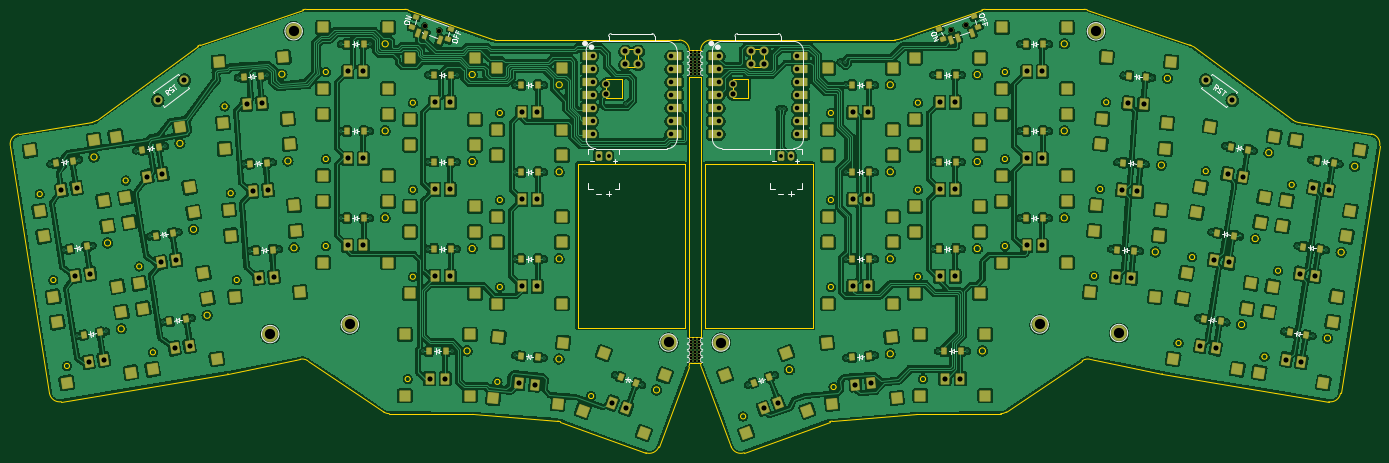
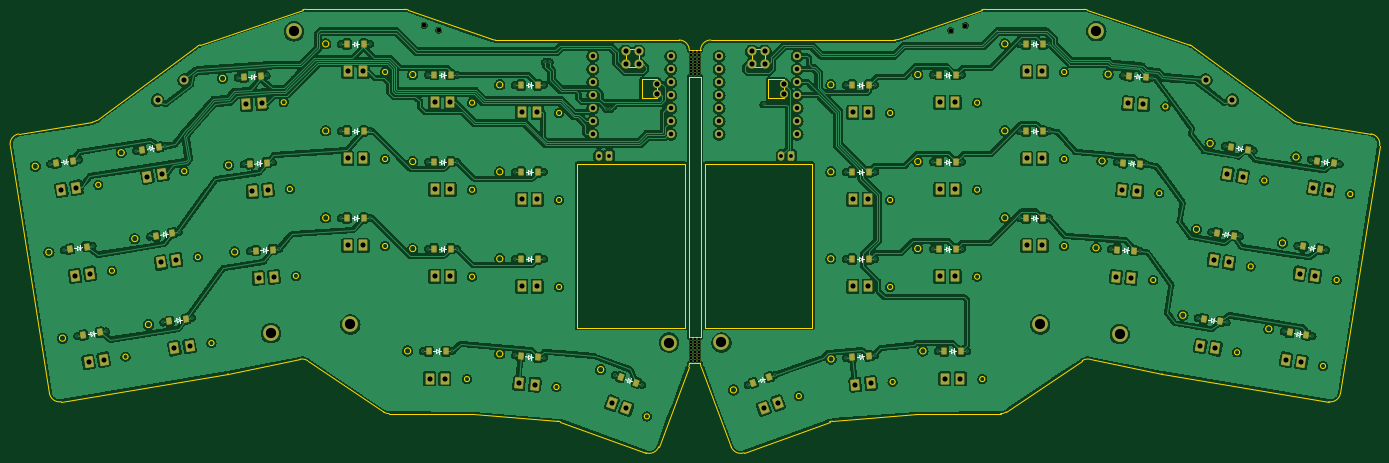
Circuit board: 11 layer files. Board 267.6 x 86.6 mm.
- bottom_copper: combined-B_Cu.gbr (600392 bytes)
- bottom_mask: combined-B_Mask.gbr (15707 bytes)
- paste: combined-B_Paste.gbr (7709 bytes)
- bottom_silk: combined-B_Silkscreen.gbr (15682 bytes)
- outline: combined-Edge_Cuts.gbr (19659 bytes)
- top_copper: combined-F_Cu.gbr (847908 bytes)
- top_mask: combined-F_Mask.gbr (23048 bytes)
- paste: combined-F_Paste.gbr (13144 bytes)
- top_silk: combined-F_Silkscreen.gbr (30893 bytes)
- drill: combined-NPTH.drl (1222 bytes)
- drill: combined-PTH.drl (4251 bytes)

=== bottom_copper: combined-B_Cu.gbr (600392 bytes, source omitted) ===
=== bottom_mask: combined-B_Mask.gbr (15707 bytes, source omitted) ===
=== paste: combined-B_Paste.gbr (7709 bytes, source omitted) ===
=== bottom_silk: combined-B_Silkscreen.gbr (15682 bytes, source omitted) ===
=== outline: combined-Edge_Cuts.gbr (19659 bytes, source omitted) ===
=== top_copper: combined-F_Cu.gbr (847908 bytes, source omitted) ===
=== top_mask: combined-F_Mask.gbr (23048 bytes, source omitted) ===
=== paste: combined-F_Paste.gbr (13144 bytes, source omitted) ===
=== top_silk: combined-F_Silkscreen.gbr (30893 bytes, source omitted) ===
=== drill: combined-NPTH.drl ===
M48
; DRILL file {KiCad 8.0.6} date 2025-08-02T13:41:40+0200
; FORMAT={-:-/ absolute / inch / decimal}
; #@! TF.CreationDate,2025-08-02T13:41:40+02:00
; #@! TF.GenerationSoftware,Kicad,Pcbnew,8.0.6
; #@! TF.FileFunction,NonPlated,1,2,NPTH
FMAT,2
INCH
; #@! TA.AperFunction,NonPlated,NPTH,ComponentDrill
T1C0.0197
; #@! TA.AperFunction,NonPlated,NPTH,ComponentDrill
T2C0.0354
%
G90
G05
T1
X8.5764Y-1.6183
X8.5764Y-3.9726
X8.5764Y-1.5947
X8.5764Y-3.949
X8.5764Y-1.7165
X8.5764Y-1.7648
X8.5764Y-1.7411
X8.5764Y-3.8248
X8.5764Y-3.9232
X8.5764Y-1.6929
X8.5764Y-3.873
X8.5764Y-3.8012
X8.5764Y-1.6673
X8.5764Y-3.8494
X8.5764Y-1.6437
X8.5764Y-3.8996
X8.6043Y-1.6183
X8.6043Y-3.9726
X8.6043Y-1.5947
X8.6043Y-3.949
X8.6043Y-1.7165
X8.6043Y-1.7411
X8.6043Y-1.7648
X8.6043Y-3.8012
X8.6043Y-3.8248
X8.6043Y-3.8494
X8.6043Y-3.873
X8.6043Y-3.9232
X8.6043Y-1.6929
X8.6043Y-1.6437
X8.6043Y-1.6673
X8.6043Y-3.8996
X8.6319Y-1.6183
X8.6319Y-3.9726
X8.6319Y-1.7165
X8.6319Y-1.7648
X8.6319Y-3.8248
X8.6319Y-3.873
X8.6319Y-3.9232
X8.6319Y-1.6673
X8.6323Y-1.5947
X8.6323Y-3.949
X8.6323Y-1.7411
X8.6323Y-3.8012
X8.6323Y-3.8494
X8.6323Y-1.6437
X8.6323Y-1.6929
X8.6323Y-3.8996
T2
X6.525Y-1.3887
X6.6367Y-1.4272
X10.5755Y-1.4252
X10.6872Y-1.3867
M30

=== drill: combined-PTH.drl ===
M48
; DRILL file {KiCad 8.0.6} date 2025-08-02T13:41:40+0200
; FORMAT={-:-/ absolute / inch / decimal}
; #@! TF.CreationDate,2025-08-02T13:41:40+02:00
; #@! TF.GenerationSoftware,Kicad,Pcbnew,8.0.6
; #@! TF.FileFunction,Plated,1,2,PTH
FMAT,2
INCH
; #@! TA.AperFunction,Plated,PTH,ViaDrill
T1C0.0118
; #@! TA.AperFunction,Plated,PTH,ComponentDrill
T2C0.0295
; #@! TA.AperFunction,Plated,PTH,ComponentDrill
T3C0.0350
; #@! TA.AperFunction,Plated,PTH,ComponentDrill
T4C0.0394
; #@! TA.AperFunction,Plated,PTH,ComponentDrill
T5C0.0787
%
G90
G05
T1
X3.6446Y-2.4553
X3.7493Y-3.1163
X3.854Y-3.7774
X3.8663Y-2.4202
X3.971Y-3.0812
X4.0757Y-3.7423
X4.3057Y-2.3506
X4.4104Y-3.0116
X4.5151Y-3.6727
X4.5273Y-2.3155
X4.632Y-2.9765
X4.7367Y-3.6376
X5.0865Y-1.7888
X5.1332Y-2.4565
X5.1799Y-3.1241
X5.3103Y-1.7732
X5.357Y-2.4408
X5.4037Y-3.1085
X5.8802Y-2.8702
X5.8802Y-2.201
X5.8802Y-1.5317
X6.1046Y-1.5317
X6.1046Y-2.201
X6.1046Y-2.8702
X6.5101Y-3.8939
X6.5495Y-1.7679
X6.5495Y-3.1065
X6.5495Y-2.4372
X6.7345Y-3.8939
X6.7739Y-3.1065
X6.7739Y-1.7679
X6.7739Y-2.4372
X7.2182Y-3.9262
X7.2188Y-2.5159
X7.2188Y-3.1852
X7.2188Y-1.8466
X7.4418Y-3.9457
X7.4432Y-3.1852
X7.4432Y-1.8466
X7.4432Y-2.5159
X7.9876Y-4.0772
X8.0768Y-1.9961
X8.1985Y-4.154
X9.0101Y-4.154
X9.221Y-4.0773
X9.2542Y-2.0308
X9.2857Y-2.0308
X9.7227Y-1.6686
X9.7561Y-1.6705
X9.7654Y-3.1852
X9.7654Y-2.5159
X9.7654Y-1.8467
X9.7668Y-3.9458
X9.9898Y-3.1852
X9.9898Y-2.5159
X9.9898Y-1.8467
X9.9903Y-3.9262
X10.4347Y-1.7679
X10.4347Y-3.1065
X10.4347Y-2.4372
X10.474Y-3.8939
X10.6591Y-2.4372
X10.6591Y-3.1065
X10.6591Y-1.7679
X10.6984Y-3.8939
X11.104Y-1.5317
X11.104Y-2.201
X11.104Y-2.8703
X11.3284Y-1.5317
X11.3284Y-2.201
X11.3284Y-2.8703
X11.8048Y-3.1085
X11.8515Y-2.4409
X11.8982Y-1.7732
X12.0287Y-3.1242
X12.0754Y-2.4565
X12.1221Y-1.7888
X12.4718Y-3.6376
X12.5765Y-2.9765
X12.6812Y-2.3155
X12.6935Y-3.6727
X12.7982Y-3.0117
X12.9029Y-2.3506
X13.1329Y-3.7423
X13.2376Y-3.0812
X13.3423Y-2.4202
X13.3545Y-3.7774
X13.4592Y-3.1164
X13.5639Y-2.4553
T2
X7.8622Y-2.3928
X7.941Y-2.3928
X9.2638Y-2.3927
X9.3425Y-2.3927
T3
X7.8184Y-1.8254
X7.8184Y-1.6254
X7.8184Y-1.9254
X7.8184Y-1.7254
X7.8184Y-2.0254
X7.8184Y-2.1254
X7.8184Y-2.2254
X8.4184Y-1.6254
X8.4184Y-1.7254
X8.4184Y-1.8254
X8.4184Y-2.1254
X8.4184Y-1.9254
X8.4184Y-2.2254
X8.4184Y-2.0254
X8.7902Y-2.0254
X8.7902Y-1.9254
X8.7902Y-2.1254
X8.7902Y-2.2254
X8.7902Y-1.7254
X8.7902Y-1.8254
X8.7902Y-1.6254
X9.3902Y-2.2254
X9.3902Y-2.0254
X9.3902Y-2.1254
X9.3902Y-1.6254
X9.3902Y-1.7254
X9.3902Y-1.9254
X9.3902Y-1.8254
T4
X3.7301Y-2.655
X3.8348Y-3.316
X3.8468Y-2.6365
X3.9395Y-3.9771
X3.9515Y-3.2976
X4.0562Y-3.9586
X4.3911Y-2.5503
X4.4707Y-1.9627
X4.4958Y-3.2113
X4.5078Y-2.5318
X4.6005Y-3.8724
X4.6125Y-3.1929
X4.6751Y-1.8087
X4.7172Y-3.8539
X5.1542Y-1.9952
X5.2009Y-2.6629
X5.2476Y-3.3305
X5.272Y-1.987
X5.3187Y-2.6546
X5.3654Y-3.3223
X5.9334Y-2.4116
X5.9334Y-1.7423
X5.9334Y-3.0809
X6.0515Y-2.4116
X6.0515Y-1.7423
X6.0515Y-3.0809
X6.5633Y-4.1045
X6.6026Y-3.3171
X6.6026Y-2.6478
X6.6026Y-1.9785
X6.6814Y-4.1045
X6.7208Y-3.3171
X6.7208Y-2.6478
X6.7208Y-1.9785
X7.2528Y-4.1406
X7.2719Y-2.0573
X7.2719Y-3.3958
X7.2719Y-2.7265
X7.3705Y-4.1509
X7.39Y-2.0573
X7.39Y-3.3958
X7.39Y-2.7265
X7.9215Y-1.838
X7.9215Y-1.913
X7.9655Y-4.2934
X8.0662Y-1.588
X8.0662Y-1.688
X8.0765Y-4.3337
X8.1662Y-1.688
X8.1662Y-1.588
X8.8933Y-1.8381
X8.8933Y-1.9131
X9.038Y-1.6881
X9.038Y-1.5881
X9.1321Y-4.3338
X9.138Y-1.6881
X9.138Y-1.5881
X9.2431Y-4.2934
X9.8185Y-2.0573
X9.8185Y-3.3959
X9.8185Y-2.7266
X9.8381Y-4.1509
X9.9366Y-2.0573
X9.9366Y-3.3959
X9.9366Y-2.7266
X9.9558Y-4.1407
X10.4878Y-2.6478
X10.4878Y-3.3171
X10.4878Y-1.9785
X10.5272Y-4.1045
X10.6059Y-2.6478
X10.6059Y-3.3171
X10.6059Y-1.9785
X10.6453Y-4.1045
X11.1571Y-1.7423
X11.1571Y-3.0809
X11.1571Y-2.4116
X11.2752Y-1.7423
X11.2752Y-3.0809
X11.2752Y-2.4116
X11.8432Y-3.3223
X11.8899Y-2.6547
X11.9366Y-1.987
X11.961Y-3.3306
X12.0077Y-2.6629
X12.0544Y-1.9953
X12.4914Y-3.854
X12.5335Y-1.8088
X12.5961Y-3.1929
X12.608Y-3.8724
X12.7008Y-2.5318
X12.7127Y-3.2114
X12.7379Y-1.9628
X12.8174Y-2.5503
X13.1524Y-3.9587
X13.2571Y-3.2976
X13.2691Y-3.9771
X13.3618Y-2.6365
X13.3738Y-3.3161
X13.4785Y-2.655
T5
X5.3364Y-3.7622
X5.5169Y-1.4326
X5.949Y-3.6885
X8.4004Y-3.8268
X8.8035Y-3.8272
X11.2552Y-3.6884
X11.6885Y-1.4332
X11.8657Y-3.7539
M30
